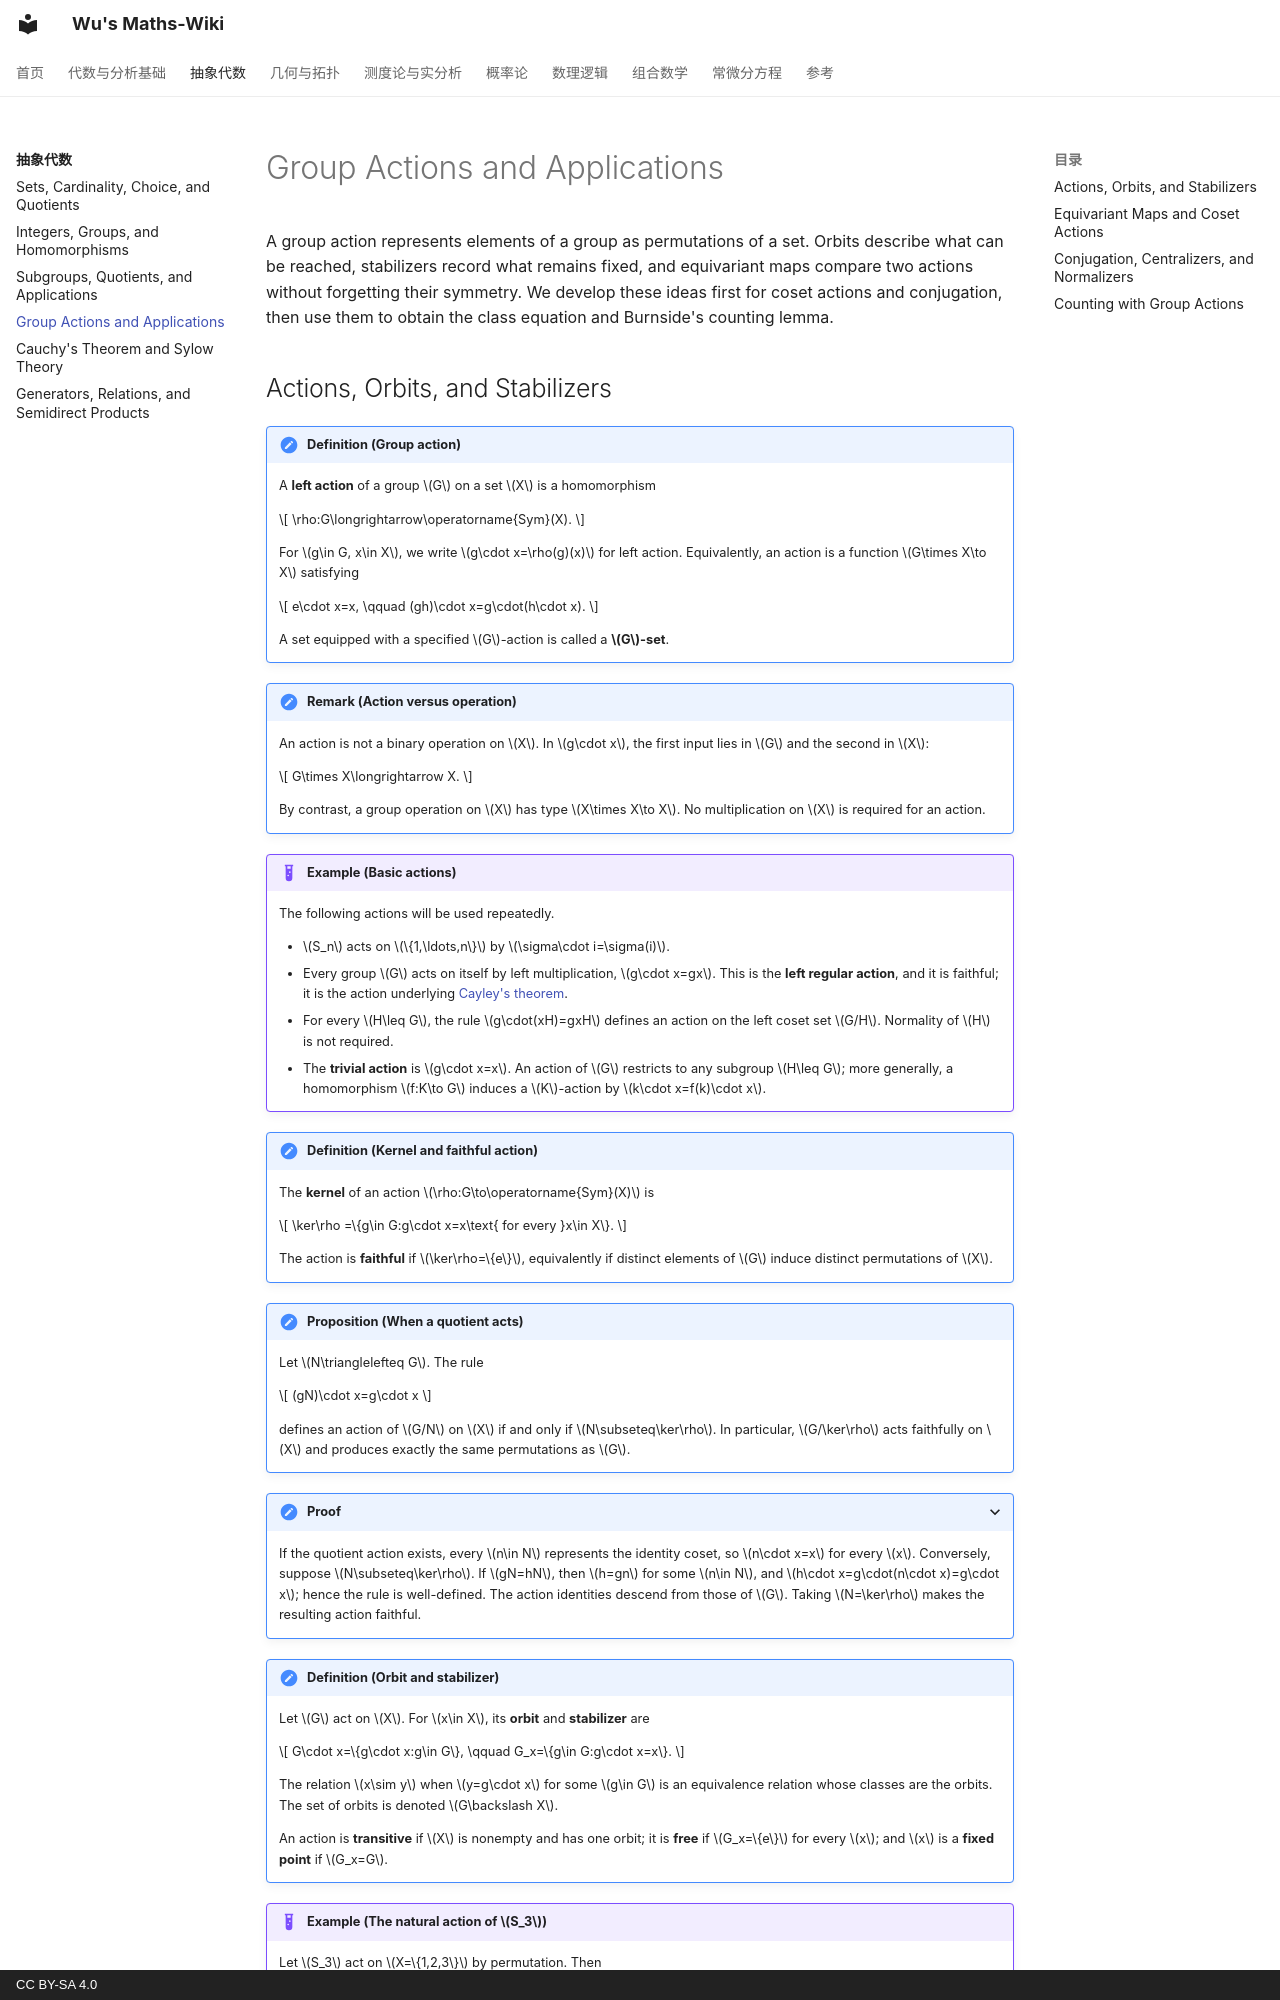

repository: wangzhichao192-boop/math-notes · page: abstract-algebra/group-actions-and-applications/index.html · generator: mkdocs · copyright: CC BY-SA 4.0

# Group Actions and Applications

A group action represents elements of a group as permutations of a set.
Orbits describe what can be reached, stabilizers record what remains fixed,
and equivariant maps compare two actions without forgetting their symmetry.
We develop these ideas first for coset actions and conjugation, then use them
to obtain the class equation and Burnside's counting lemma.
